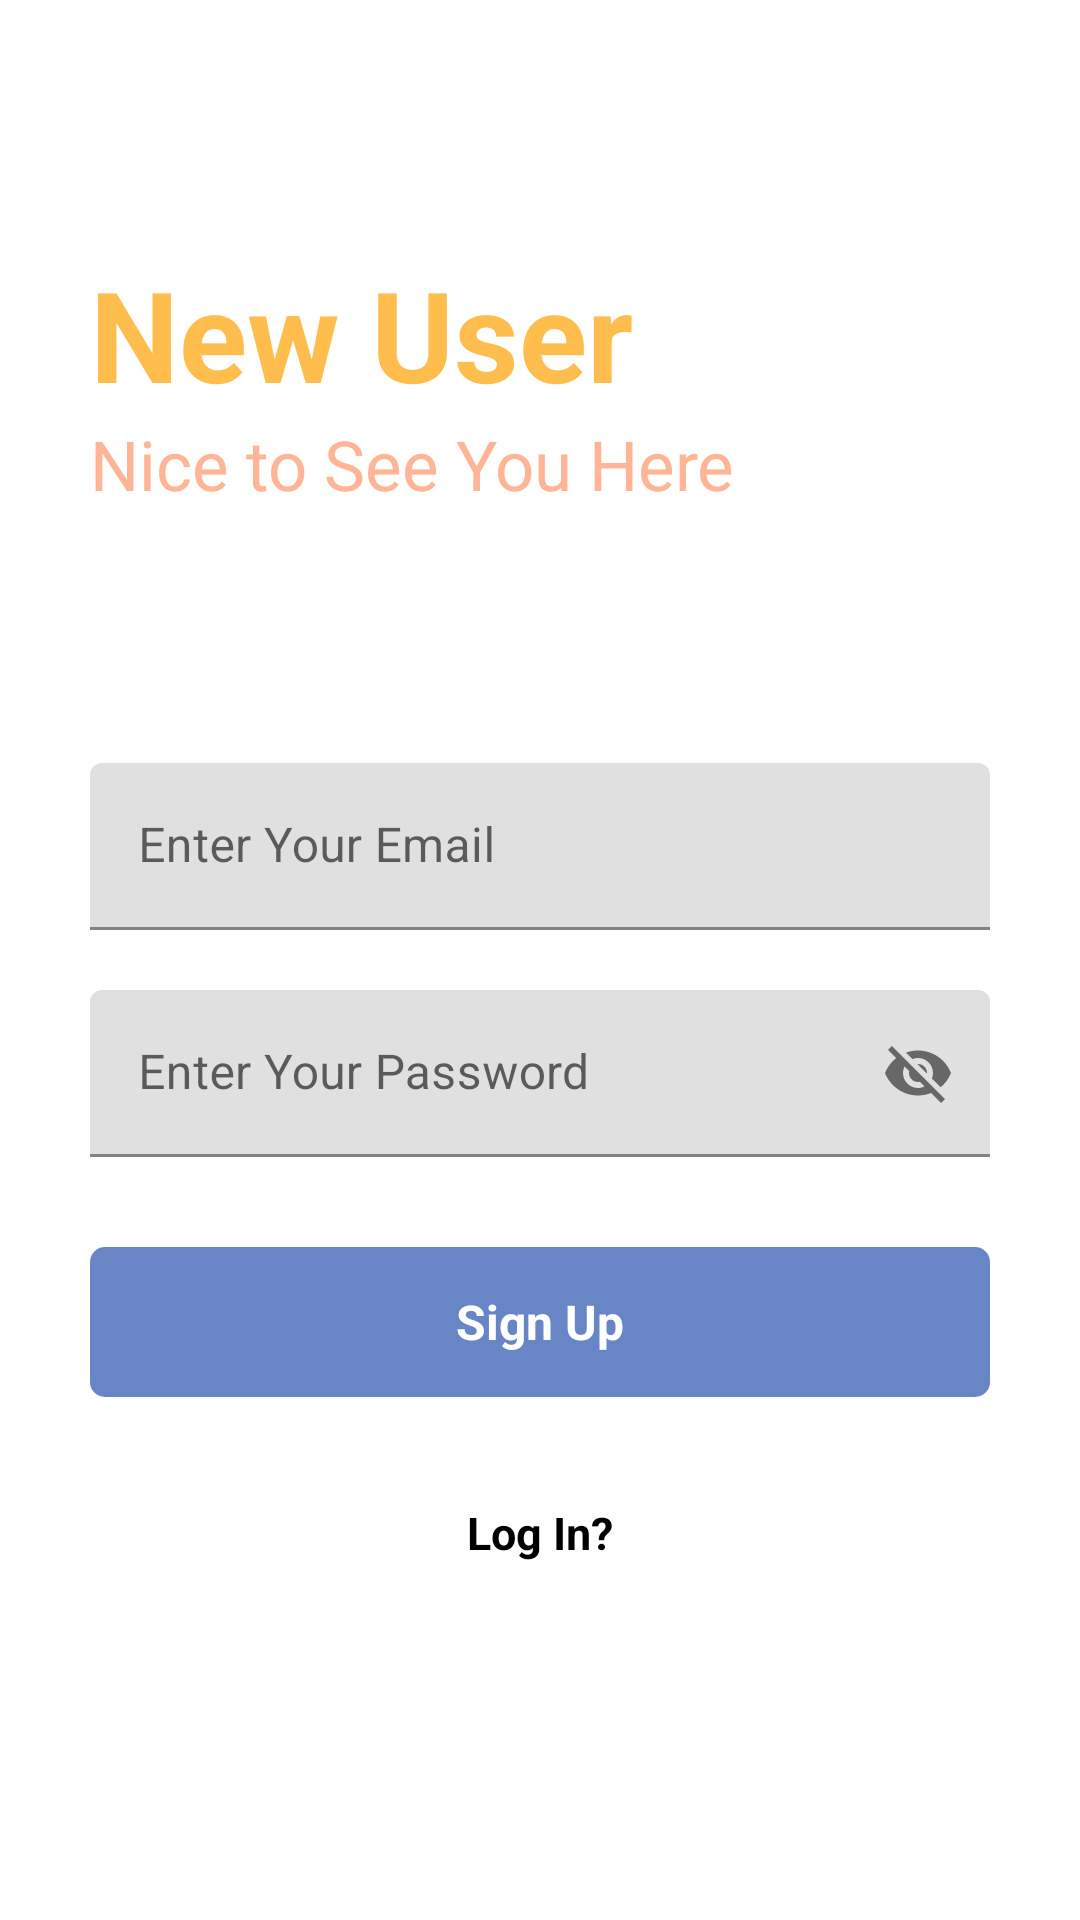

Here is an Android app screen rendered from its layout file. Give the layout XML and the strings, colors and styles it references.
<!-- AndroidManifest.xml: application theme Theme.CODE2NOTE -->
<!-- res/layout/activity_signup.xml -->
<?xml version="1.0" encoding="utf-8"?>
<RelativeLayout xmlns:android="http://schemas.android.com/apk/res/android"
    xmlns:app="http://schemas.android.com/apk/res-auto"
    xmlns:tools="http://schemas.android.com/tools"
    android:layout_width="match_parent"
    android:layout_height="match_parent"
    android:background="@color/white"
    tools:context=".signup">



    <RelativeLayout
        android:layout_width="match_parent"
        android:layout_height="wrap_content"
        android:id="@+id/centerline2"
        android:layout_centerInParent="true">

    </RelativeLayout>

    <LinearLayout
        android:layout_width="match_parent"
        android:layout_height="wrap_content"
        android:layout_above="@+id/centerline2"
        android:layout_marginLeft="30dp"
        android:layout_marginRight="30dp"
        android:layout_marginBottom="150dp"
        android:orientation="vertical">
        <TextView
            android:layout_width="match_parent"
            android:layout_height="wrap_content"
            android:text="New User"
            android:textSize="42sp"
            android:textColor="#FFBD4D"
            android:textStyle="bold">

        </TextView>

        <TextView
            android:layout_width="match_parent"
            android:layout_height="wrap_content"
            android:text="Nice to See You Here"
            android:textSize="23sp"
            android:textColor="#FFB596">

        </TextView>



    </LinearLayout>

    <com.google.android.material.textfield.TextInputLayout
        android:layout_width="match_parent"
        android:layout_height="wrap_content"
        android:layout_above="@+id/centerline2"
        android:layout_marginBottom="10dp"
        android:id="@+id/email"
        android:layout_marginRight="30dp"
        android:layout_marginLeft="30dp">
        <EditText
            android:layout_width="match_parent"
            android:layout_height="wrap_content"
            android:id="@+id/signupemail"
            android:hint="Enter Your Email"
            android:inputType="textEmailAddress">

        </EditText>


    </com.google.android.material.textfield.TextInputLayout>

    <com.google.android.material.textfield.TextInputLayout
        android:layout_width="match_parent"
        android:layout_height="wrap_content"
        android:layout_below="@+id/centerline2"
        android:layout_marginTop="10dp"
        android:id="@+id/password"
        android:layout_marginRight="30dp"
        android:layout_marginLeft="30dp"
        app:passwordToggleEnabled="true">
        <EditText
            android:layout_width="match_parent"
            android:layout_height="wrap_content"
            android:id="@+id/signuppassword"
            android:hint="Enter Your Password">

        </EditText>


    </com.google.android.material.textfield.TextInputLayout>


    <RelativeLayout
        android:layout_width="match_parent"
        android:layout_height="50dp"
        android:layout_marginLeft="30dp"
        android:layout_marginRight="30dp"
        android:layout_marginTop="30dp"
        android:layout_below="@+id/password"
        android:id="@+id/signup"
        android:background="@drawable/button_design">

        <TextView
            android:layout_width="wrap_content"
            android:layout_height="wrap_content"
            android:textStyle="bold"
            android:layout_marginStart="8dp"
            android:textSize="16sp"
            android:text="Sign Up"
            android:layout_centerInParent="true"
            android:textColor="@color/white">

        </TextView>

    </RelativeLayout>


    <TextView
        android:layout_width="match_parent"
        android:layout_height="wrap_content"
        android:textAlignment="center"
        android:text="Log In?"
        android:textSize="15sp"
        android:layout_marginLeft="20dp"
        android:layout_marginRight="20dp"
        android:textColor="@color/black"
        android:layout_below="@id/signup"
        android:id="@+id/gotologin"
        android:layout_marginTop="35dp"
        android:textStyle="bold">

    </TextView>


</RelativeLayout>
<!-- resources referenced by this layout -->
<resources>
  <color name="black">#FF000000</color>
  <color name="white">#FFFFFFFF</color>
  <!-- drawable button_design (drawable) -->
  <?xml version="1.0" encoding="utf-8"?>
  <shape xmlns:android="http://schemas.android.com/apk/res/android">
      <solid android:color="#6886C5">
  
      </solid>
  
      <corners android:radius="5dp">
  
      </corners>
  
  </shape>
  <style name="Theme.CODE2NOTE" parent="Theme.MaterialComponents.DayNight.DarkActionBar">
          
          <item name="colorPrimary">@color/purple_500</item>
          <item name="colorPrimaryVariant">@color/purple_700</item>
          <item name="colorOnPrimary">@color/white</item>
          
          <item name="colorSecondary">@color/teal_200</item>
          <item name="colorSecondaryVariant">@color/teal_700</item>
          <item name="colorOnSecondary">@color/black</item>
          
          <item name="android:statusBarColor" tools:targetApi="l">?attr/colorPrimaryVariant</item>
          
      </style>
  <color name="purple_500">#FF6200EE</color>
  <color name="purple_700">#FF3700B3</color>
  <color name="teal_200">#FF03DAC5</color>
  <color name="teal_700">#FF018786</color>
</resources>
